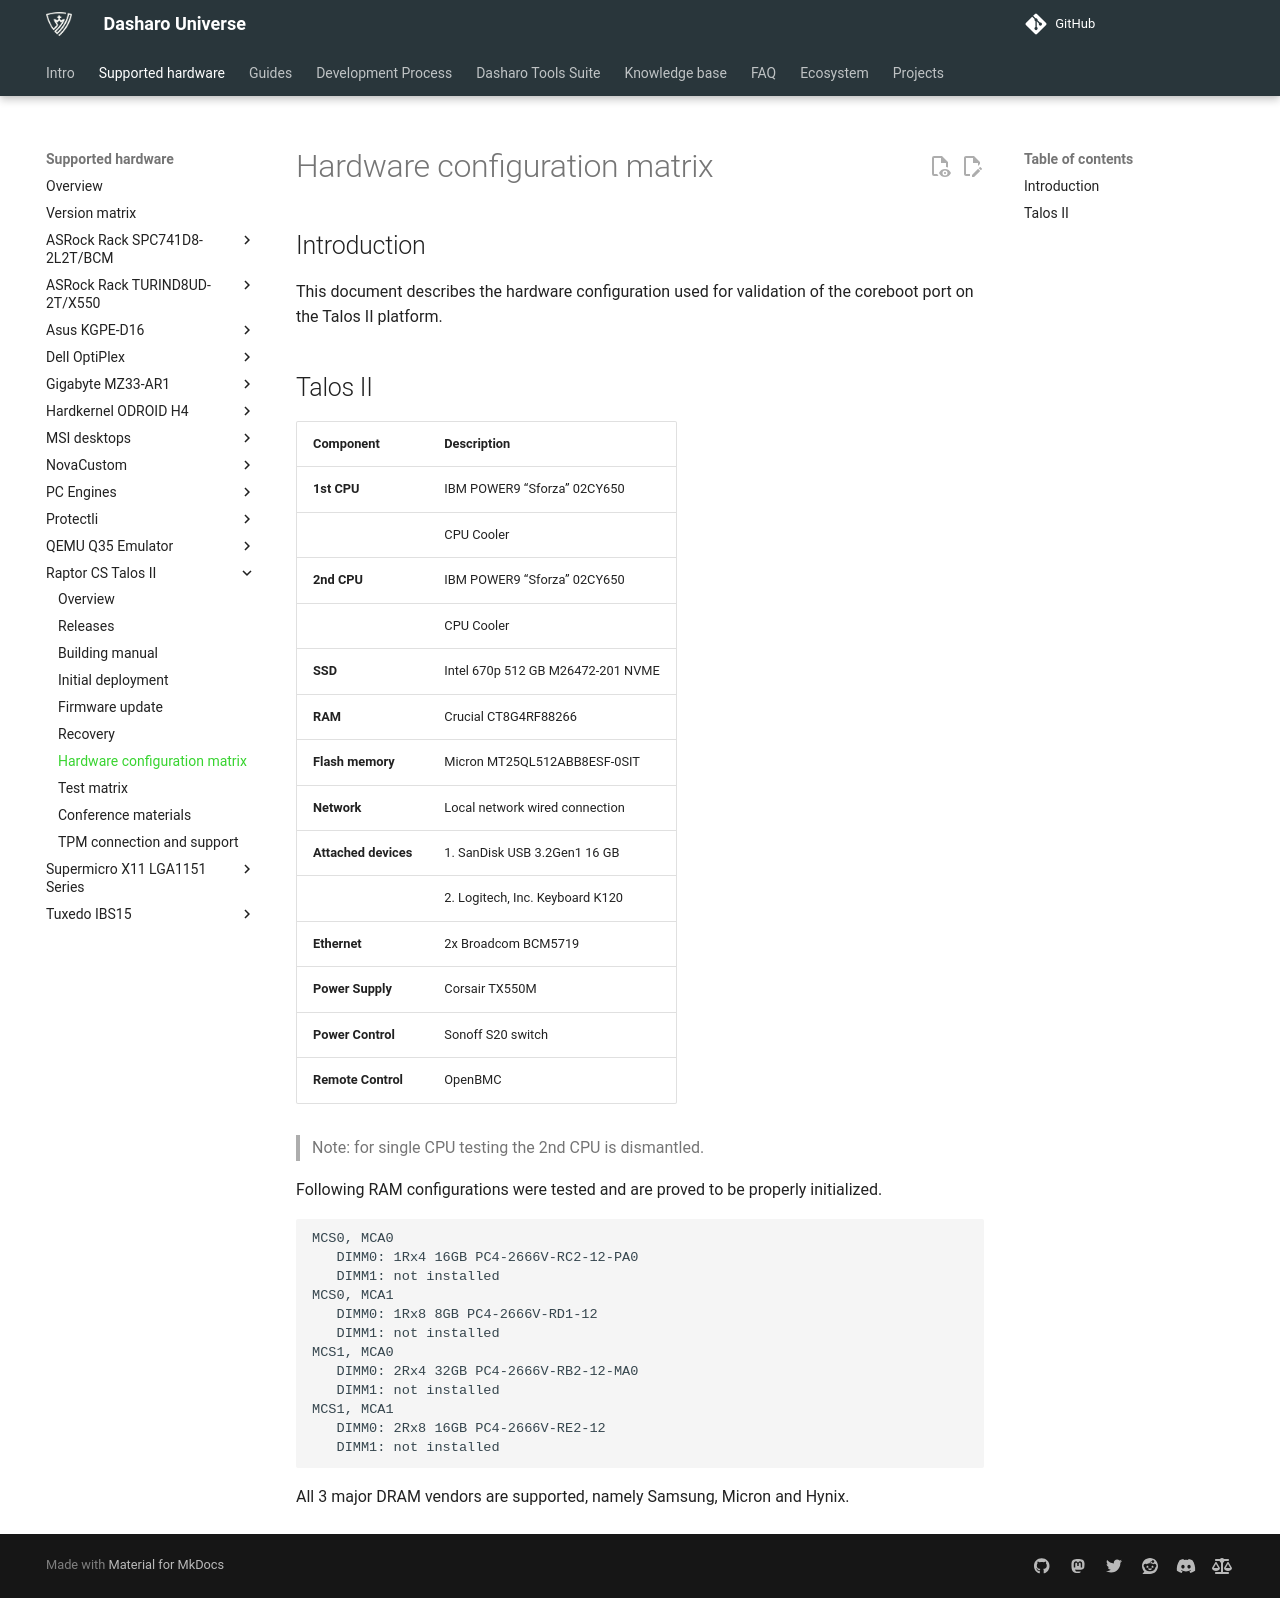

repository: Dasharo/docs · page: variants/talos_2/hardware-matrix/index.html · generator: mkdocs

# Hardware configuration matrix

## Introduction

This document describes the hardware configuration used for validation of the
coreboot port on the Talos II platform.

## Talos II

| Component                      | Description                                                   |
|--------------------------------|---------------------------------------------------------------|
| **1st CPU**                    | IBM POWER9 “Sforza” 02CY650                                   |
|                                | CPU Cooler                                                    |
| **2nd CPU**                    | IBM POWER9 “Sforza” 02CY650                                   |
|                                | CPU Cooler                                                    |
| **SSD**                        | Intel 670p 512 GB M26472-201 NVME                             |
| **RAM**                        | Crucial CT8G4RF88266                                          |
| **Flash memory**               | Micron MT25QL512ABB8ESF-0SIT                                  |
| **Network**                    | Local network wired connection                                |
| **Attached devices**           | 1. SanDisk USB 3.2Gen1 16 GB                                  |
|                                | 2. Logitech, Inc. Keyboard K120                               |
| **Ethernet**                   | 2x Broadcom BCM5719                                           |
| **Power Supply**               | Corsair TX550M                                                |
| **Power Control**              | Sonoff S20 switch                                             |
| **Remote Control**             | OpenBMC                                                       |

> Note: for single CPU testing the 2nd CPU is dismantled.

Following RAM configurations were tested and are proved to be properly
initialized.

```bash
MCS0, MCA0
   DIMM0: 1Rx4 16GB PC4-2666V-RC2-12-PA0
   DIMM1: not installed
MCS0, MCA1
   DIMM0: 1Rx8 8GB PC4-2666V-RD1-12
   DIMM1: not installed
MCS1, MCA0
   DIMM0: 2Rx4 32GB PC4-2666V-RB2-12-MA0
   DIMM1: not installed
MCS1, MCA1
   DIMM0: 2Rx8 16GB PC4-2666V-RE2-12
   DIMM1: not installed
```

All 3 major DRAM vendors are supported, namely Samsung, Micron and Hynix.
